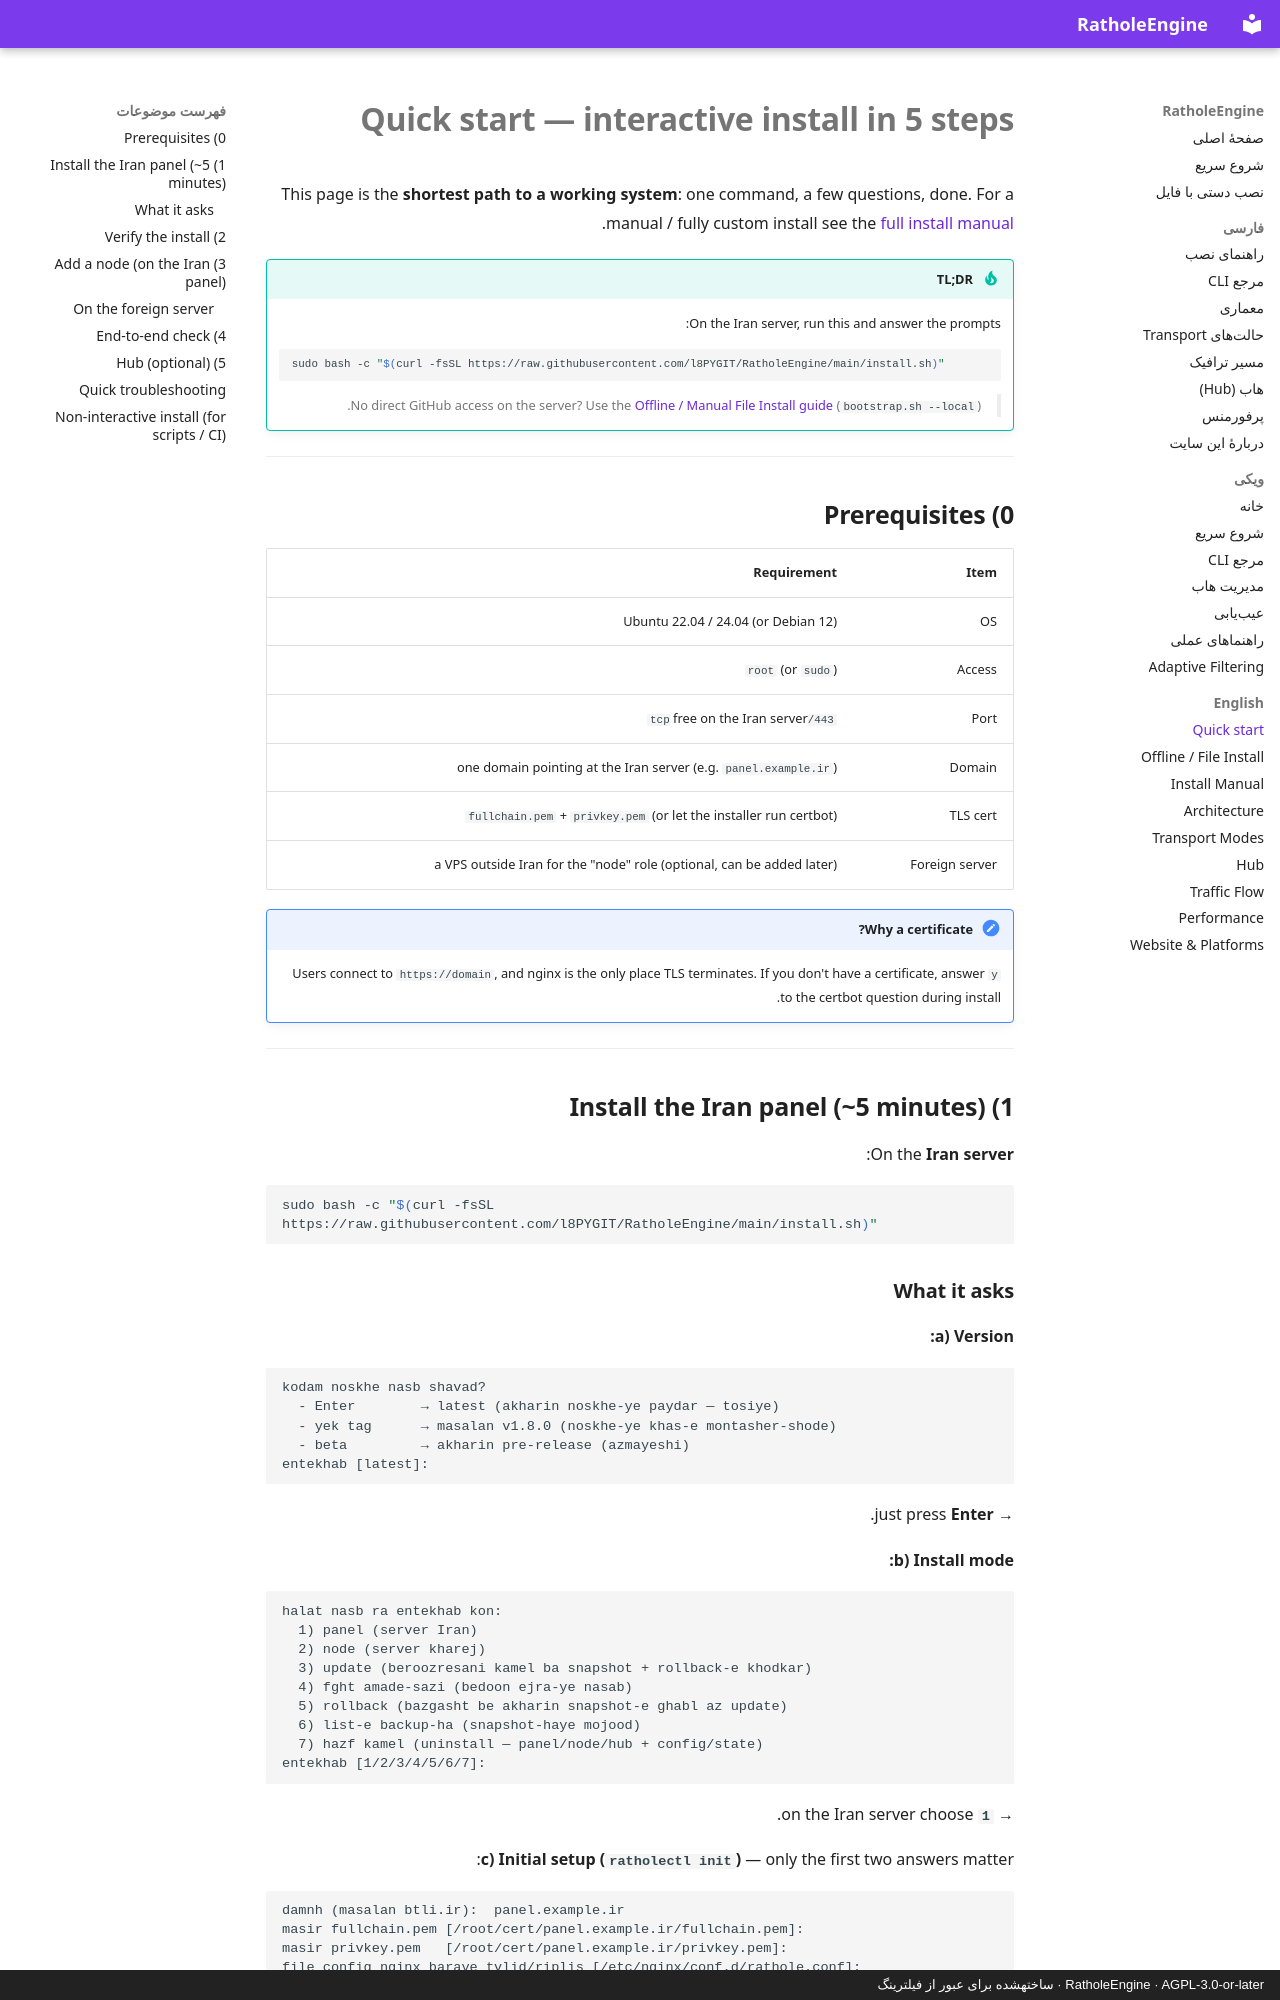

repository: l8PYGIT/RatholeEngine · page: quickstart.en/index.html · generator: mkdocs · copyright: RatholeEngine · AGPL-3.0-or-later · ساختهشده برای عبور از فیلترینگ

# Quick start — interactive install in 5 steps

This page is the **shortest path to a working system**: one command, a few questions, done.
For a manual / fully custom install see the [full install manual](install-manual.md).

!!! tip "TL;DR"
    On the Iran server, run this and answer the prompts:

    ```bash
    sudo bash -c "$(curl -fsSL https://raw.githubusercontent.com/l8PYGIT/RatholeEngine/main/install.sh)"
    ```

    > No direct GitHub access on the server? Use the [Offline / Manual File Install guide](install-offline.en.md) (`bootstrap.sh --local`).

---

## 0) Prerequisites

| Item | Requirement |
|---|---|
| OS | Ubuntu 22.04 / 24.04 (or Debian 12) |
| Access | `root` (or `sudo`) |
| Port | `443/tcp` free on the Iran server |
| Domain | one domain pointing at the Iran server (e.g. `panel.example.ir`) |
| TLS cert | `fullchain.pem` + `privkey.pem` (or let the installer run certbot) |
| Foreign server | a VPS outside Iran for the "node" role (optional, can be added later) |

!!! note "Why a certificate?"
    Users connect to `https://domain`, and nginx is the only place TLS terminates.
    If you don't have a certificate, answer `y` to the certbot question during install.

---

## 1) Install the Iran panel (~5 minutes)

On the **Iran server**:

```bash
sudo bash -c "$(curl -fsSL https://raw.githubusercontent.com/l8PYGIT/RatholeEngine/main/install.sh)"
```
